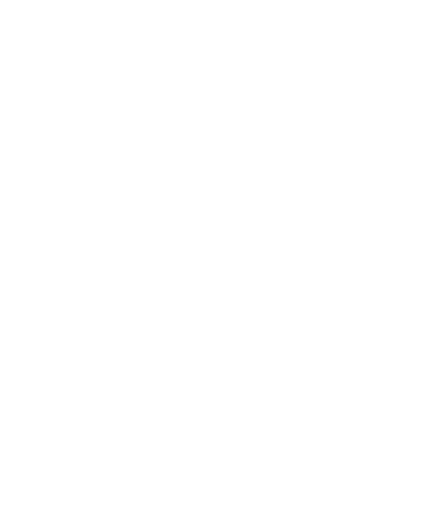
t = 0.00 s
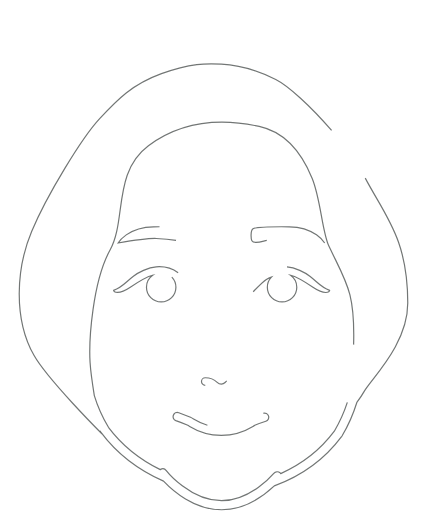
t = 1.00 s
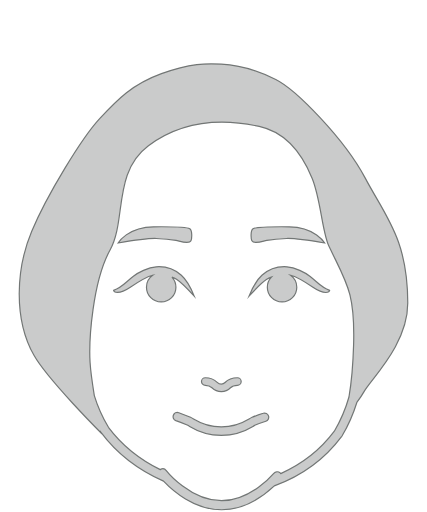
t = 1.50 s
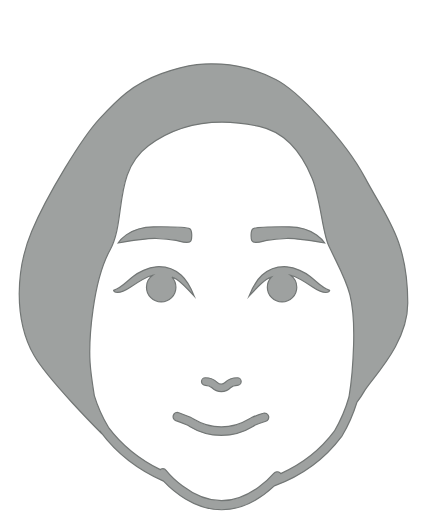
t = 2.00 s
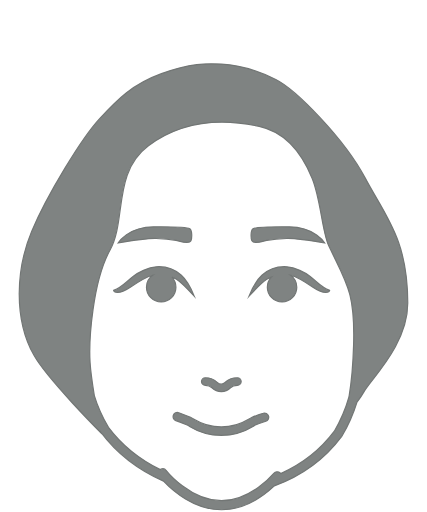
t = 2.50 s
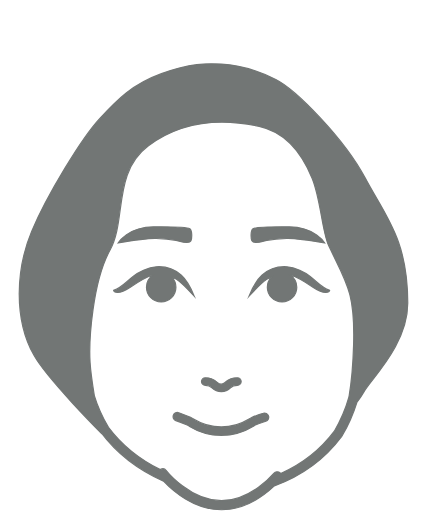
t = 3.00 s

The animated SVG that drew these frames (rendered in a browser with its animation timeline set to each time). Animation: 4 CSS @keyframes rules; one cycle of 3.00 s.

<!--?xml version="1.0" encoding="utf-8"?-->
<!-- Generator: Adobe Illustrator 26.0.0, SVG Export Plug-In . SVG Version: 6.00 Build 0)  -->
<svg version="1.1" id="layer" xmlns="http://www.w3.org/2000/svg" xmlns:xlink="http://www.w3.org/1999/xlink" x="0px" y="0px" width="100%" height="100%" viewBox="0 0 500 600" style="enable-background:new 0 0 500 600;" xml:space="preserve">
<style type="text/css">
  .st0{fill:#727675;stroke:#727675;stroke-width:1.4;stroke-miterlimit:10;}

  @-webkit-keyframes animate-svg-stroke-1 {
    0% {
      stroke-dashoffset: 4019.92041015625px;
      stroke-dasharray: 4019.92041015625px;
    }

    100% {
      stroke-dashoffset: 8039.8408203125px;
      stroke-dasharray: 4019.92041015625px;
    }
  }

  @keyframes animate-svg-stroke-1 {
    0% {
      stroke-dashoffset: 4019.92041015625px;
      stroke-dasharray: 4019.92041015625px;
    }

    100% {
      stroke-dashoffset: 8039.8408203125px;
      stroke-dasharray: 4019.92041015625px;
    }
  }

  @-webkit-keyframes animate-svg-fill-1 {
    0% {
      fill: transparent;
    }

    100% {
      fill: rgb(114, 118, 117);
    }
  }

  @keyframes animate-svg-fill-1 {
    0% {
      fill: transparent;
    }

    100% {
      fill: rgb(114, 118, 117);
    }
  }

  .svg-element-1 {
    -webkit-animation: animate-svg-stroke-1 1s ease-out 0.1s both,
                        animate-svg-fill-1 2s ease-out 1s both;
            animation: animate-svg-stroke-1 1s ease-out 0.1s both,
                animate-svg-fill-1 2s ease-out 1s both;
  }
</style>
<path class="st0 svg-element-1" d="M312.428,281.74c5.72-1.102,10.293-1.92,23.288-2.277c12.158-0.335,44.571,5.306,44.571,5.306
  c-0.086-0.143-11.13-18.708-41.43-19.003c-15.691-0.152-39.465,0.39-42.521,2.261c-3.055,1.871-2.548,11.677-1.355,14.11
  C297.204,286.672,307.525,282.685,312.428,281.74z M240.347,451.526c4.891,0,6.126,1.198,7.841,2.855
  c2.002,1.941,4.745,4.595,10.997,4.595c6.258,0,8.834-2.658,10.721-4.601c1.603-1.652,2.757-2.85,8.112-2.85
  c2.439,0,4.414-1.975,4.414-4.414s-1.975-4.414-4.414-4.414c-8.396,0-11.63,2.615-14.454,5.53c-1.392,1.434-1.862,1.92-4.379,1.92
  c-2.678,0-3.315-0.618-4.855-2.112c-2.91-2.812-6.168-5.339-13.984-5.339c-2.439,0-4.417,1.975-4.417,4.414
  C235.929,449.551,237.907,451.526,240.347,451.526z M201.181,324.749c2.058,0.708,3.932,1.551,5.476,2.528
  c6.347,4.02,20.747,19.82,20.747,19.82s-6.926-17.22-15.089-24.476c-8.524-7.578-16.493-10.862-29.409-9.945
  c-9.696,0.688-21.17,6.717-26.769,10.996c-9.532,7.284-12.816,12.933-23.218,16.548c0,2.193,5.638,5.734,19.572-3.615
  c7.627-5.117,18.395-12.191,26.225-14.021c-4.382,3.128-7.263,8.227-7.263,14.021c0,9.527,7.723,17.25,17.25,17.25
  c9.528,0,17.25-7.724,17.25-17.25C205.952,332.002,204.12,327.843,201.181,324.749z M206.108,281.74
  c4.903,0.945,15.224,4.932,17.449,0.398c1.193-2.433,1.701-12.239-1.356-14.11c-3.055-1.871-26.83-2.414-42.521-2.261
  c-30.301,0.295-41.343,18.861-41.43,19.003c0,0,32.414-5.641,44.571-5.306C195.815,279.82,200.388,280.638,206.108,281.74z
   M427.84,208.711c-24.308-45.972-81.251-103.824-104.888-115.616s-46.127-17.132-63.771-17.975
  c-17.644-0.843-35.664-1.349-70.161,11.218c-34.499,12.566-51.548,30.233-72.426,52.69c-20.878,22.458-61.878,89.732-79.706,132.238
  c-17.829,42.507-21.845,101.629,2.723,145.133c16.147,28.592,78.687,91.011,78.687,91.011s-0.053-0.266-0.148-0.741
  c18.274,24.51,42.949,43.73,73.316,57.184c10.369,10.976,35.579,33.508,68.022,33.508c27.88,0,50.566-17.388,61.767-27.915
  c32.625-11.939,59.22-31.43,79.017-58.013l0.317-0.476c7.899-13.395,13.454-26.509,17.389-39.332
  c2.988-3.969,5.966-8.293,8.44-12.655c8.638-15.225,51.236-55.216,51.236-103.832C477.654,280.328,451.747,253.924,427.84,208.711z
   M414.191,403.852c-0.792,27.823-3.115,47.779-5.439,61.39c-3.718,13.1-9.152,26.475-17.149,40.086
  c-16.219,21.69-37.32,38.335-62.818,49.656c-0.218-0.271-0.373-0.579-0.649-0.81c-2.231-1.876-5.58-1.575-7.467,0.667
  c-0.268,0.317-27.109,31.918-61.179,31.918c-36.717,0-64.543-34.942-64.819-35.292c-1.708-2.177-4.746-2.594-7.014-1.124
  c-24.997-12.432-45.498-29.181-60.75-49.616c-7.766-13.098-13.017-25.385-16.573-37.172c-2.313-14.182-4.384-28.847-4.988-38.995
  c-1.564-26.278,3.119-95.028,23.44-131.533c19.27-34.618,3.129-91.175,44.972-122.226s89.789-31.308,129.809-22.642
  c24.416,5.287,46.24,22.283,62.095,60.94c10.133,24.705,11.571,62.577,19.527,79.308
  C405.59,331.321,415.958,341.743,414.191,403.852z M308.294,484.323c-0.366,0.115-8.927,2.932-13.062,4.715
  c-0.881,0.383-2.068,1.072-3.572,1.991c-5.35,3.255-15.305,9.31-32.514,9.31c-17.211,0-27.17-6.061-32.52-9.315
  c-1.502-0.914-2.689-1.603-3.566-1.986c-4.048-1.745-13.391-5.218-13.787-5.366c-2.532-0.93-5.361,0.35-6.301,2.888
  c-0.94,2.538,0.35,5.361,2.888,6.301c0.096,0.033,9.499,3.528,13.316,5.18c0.585,0.251,1.356,0.749,2.357,1.356
  c5.73,3.49,17.655,10.743,37.612,10.743c19.954,0,31.879-7.253,37.606-10.738c1.007-0.613,1.778-1.111,2.363-1.362
  c3.73-1.614,12.149-4.382,12.23-4.408c2.576-0.842,3.977-3.611,3.128-6.181C313.633,484.882,310.854,483.459,308.294,484.323z
   M336.14,312.678c-12.916-0.918-20.885,2.366-29.409,9.945c-8.162,7.256-15.089,24.476-15.089,24.476s14.401-15.799,20.747-19.82
  c1.543-0.977,3.417-1.821,5.476-2.528c-2.94,3.094-4.772,7.253-4.772,11.858c0,9.527,7.723,17.25,17.25,17.25
  c9.528,0,17.251-7.724,17.251-17.25c0-5.794-2.88-10.894-7.263-14.021c7.83,1.831,18.598,8.904,26.225,14.021
  c13.933,9.349,19.572,5.806,19.572,3.615c-10.403-3.615-13.688-9.263-23.218-16.548C357.31,319.395,345.835,313.366,336.14,312.678z
  "></path>
</svg>
